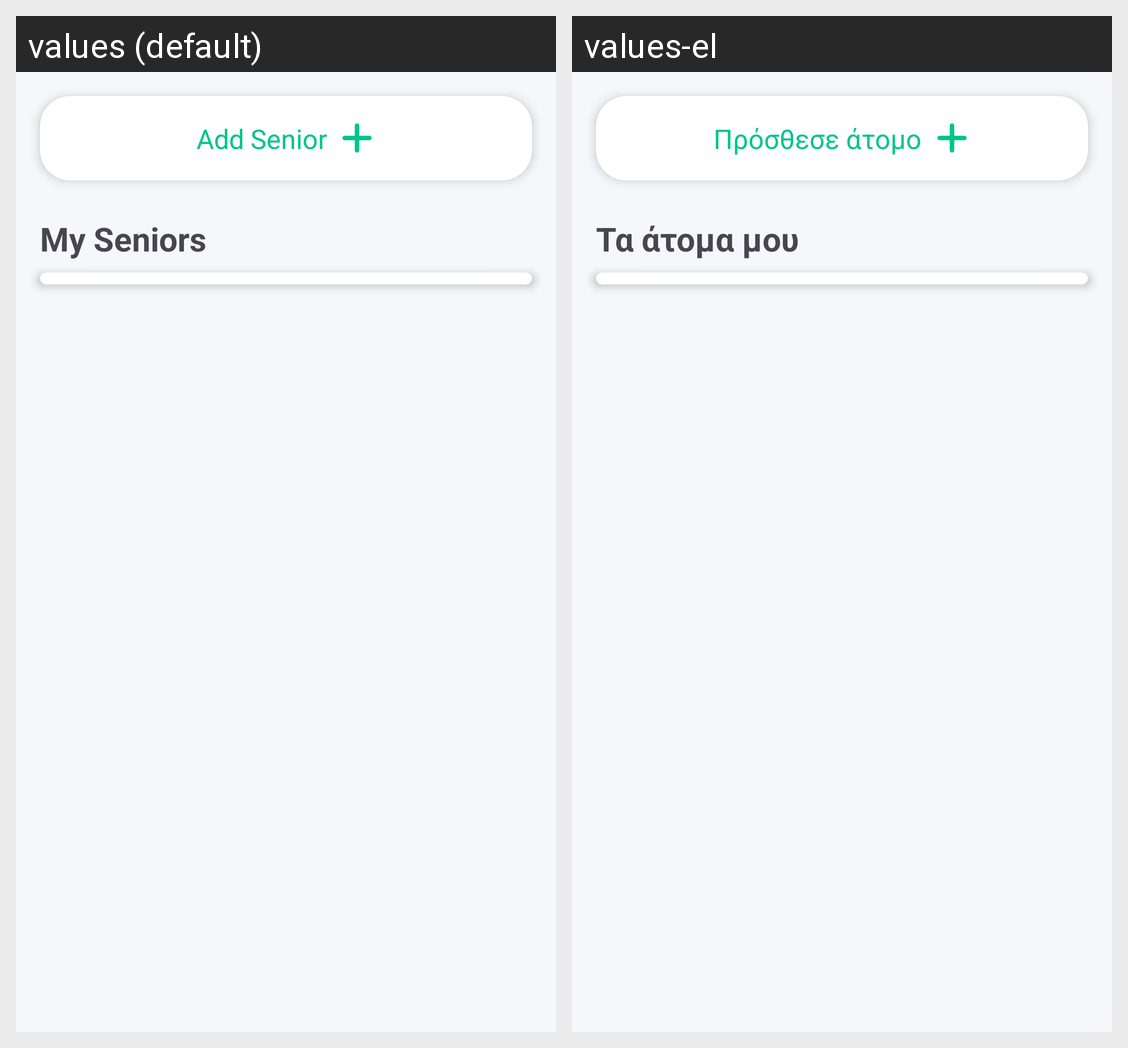

Translations of the strings shown on this Android screen, per locale in the grid:
Android screen res/layout/fragment_manage_seniors.xml rendered under 2 locales, left to right: values (default), values-el. Device: Nexus 5 (rendered at 1080×1920; each locale shown at half size, 540×960, under a caption strip naming it); theme Theme.SeniorTracker.
Strings drawn on this screen, with the default value and each locale's value (text and hints the layout hard-codes, and strings that could not be matched under every locale, appear in the picture but are not listed):

add_senior
  values: Add Senior
  values-el: Πρόσθεσε άτομο

my_seniors
  values: My Seniors
  values-el: Τα άτομα μου
